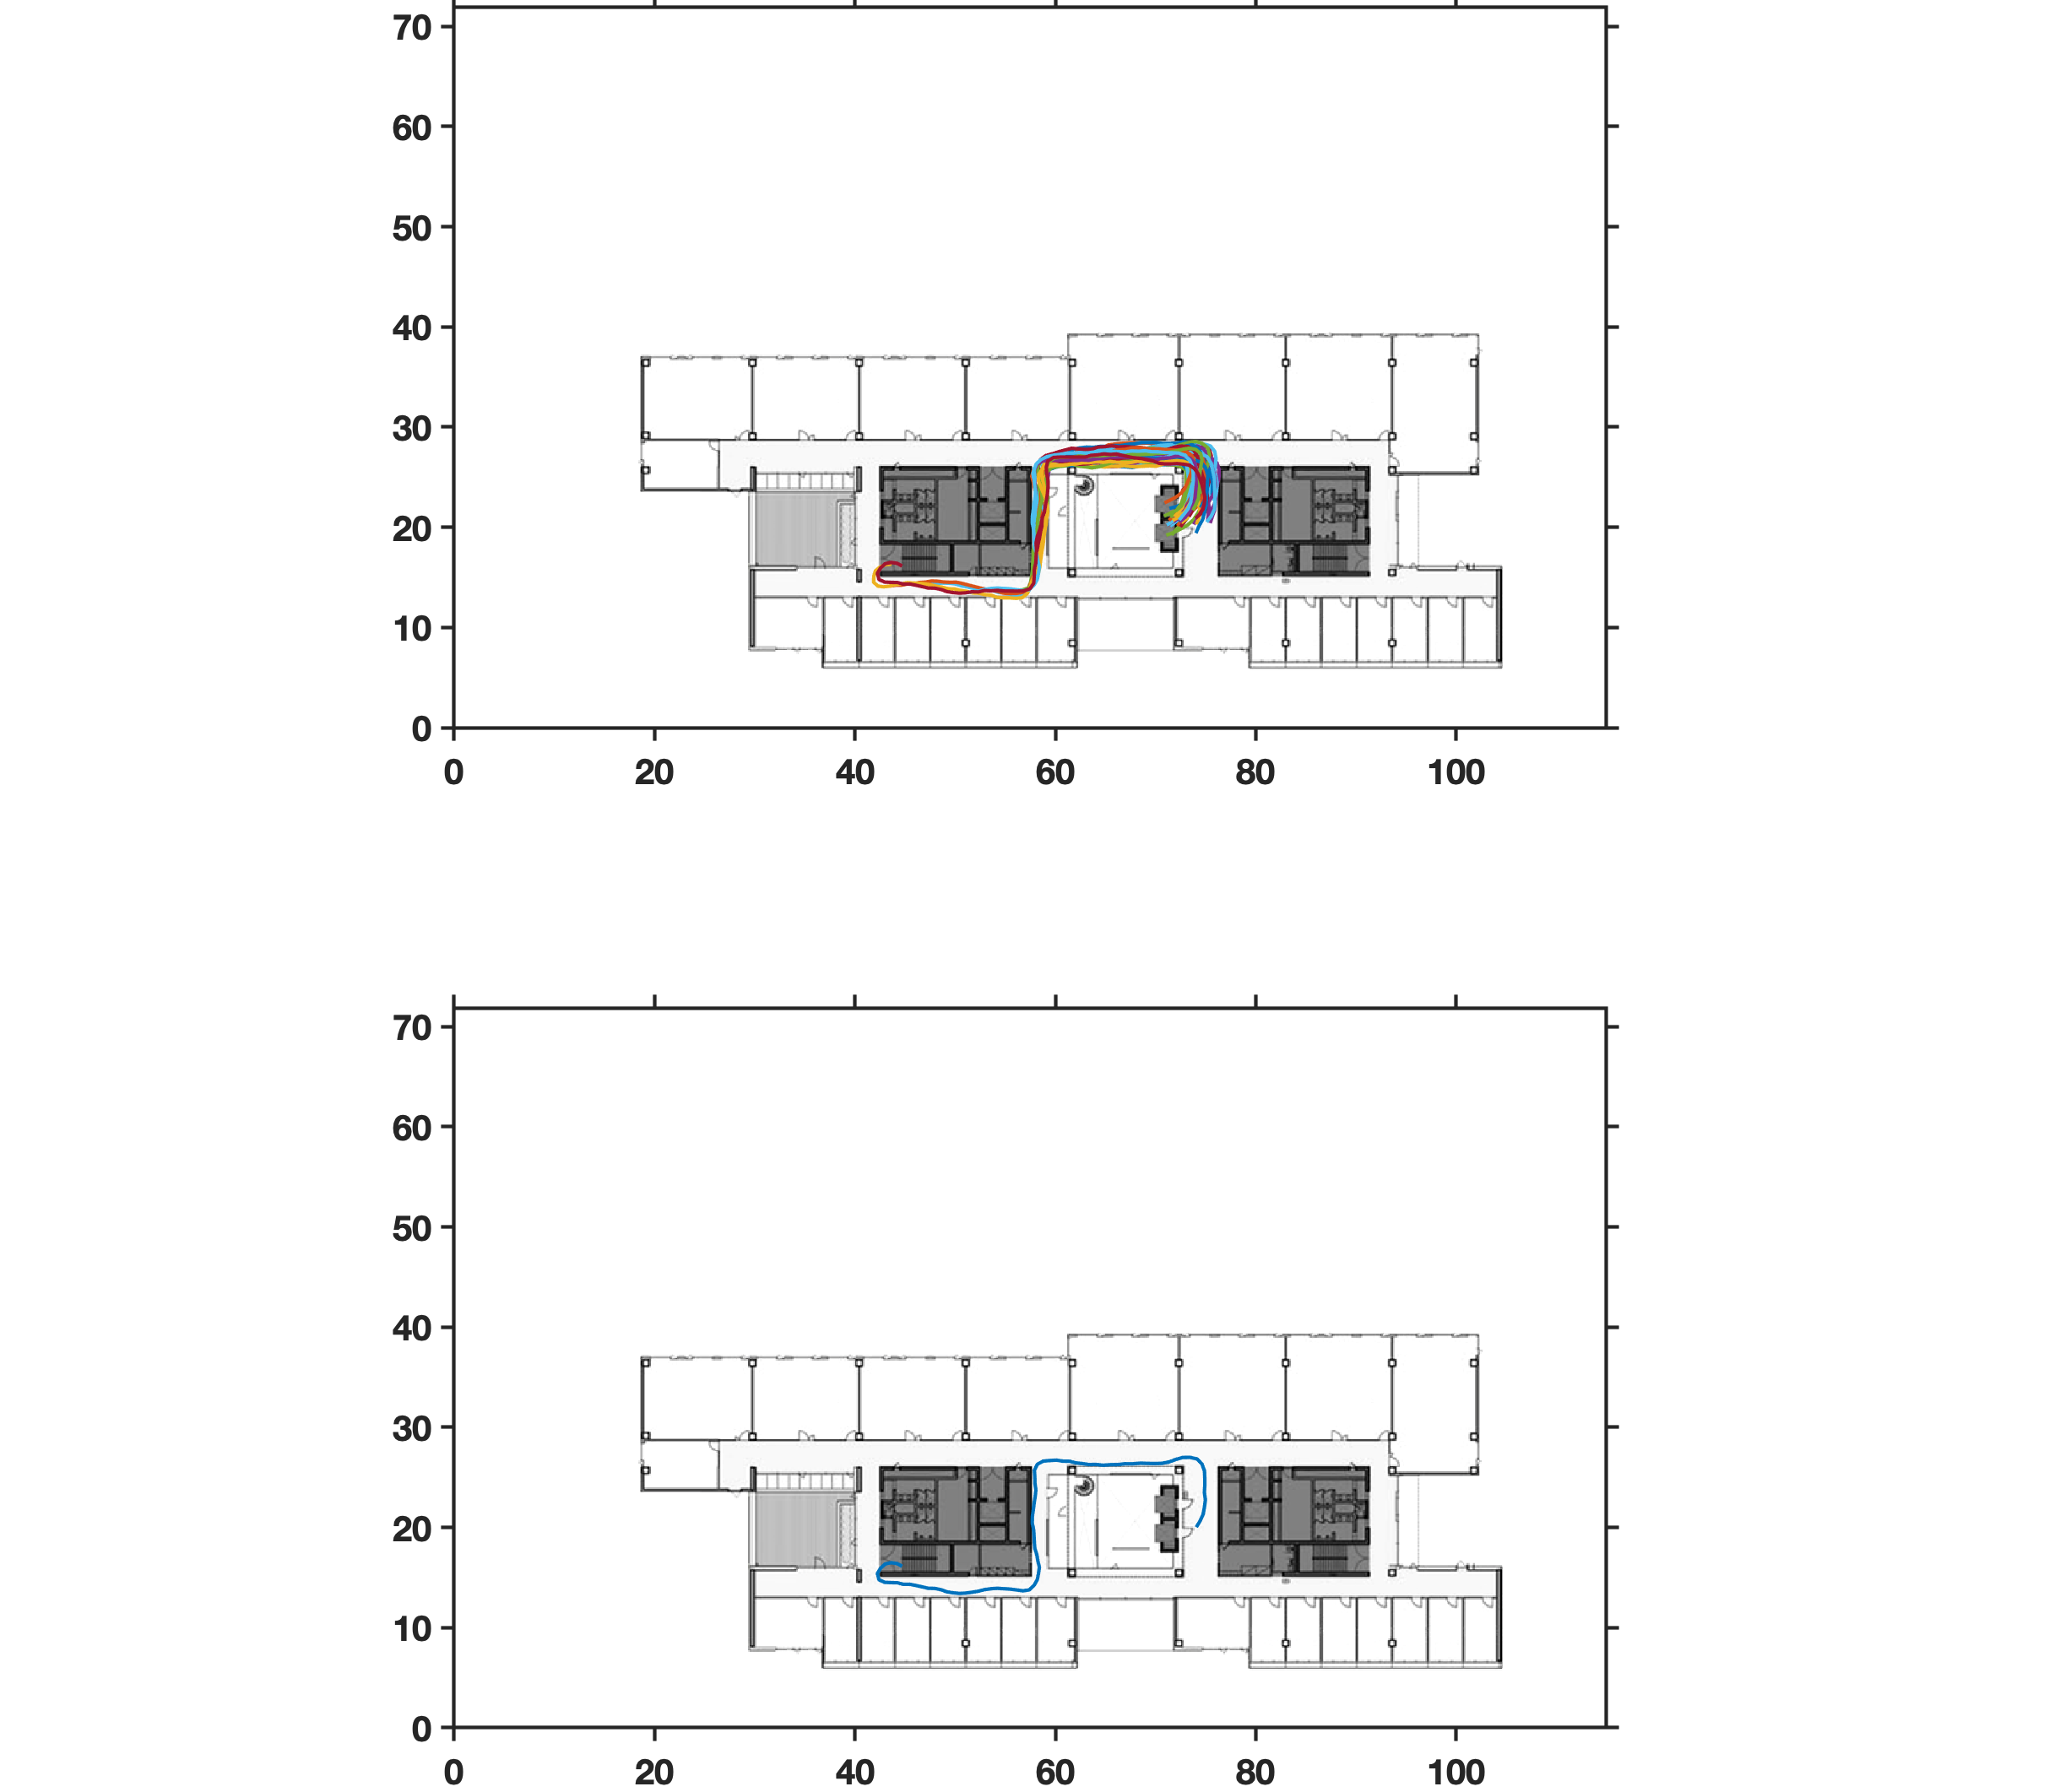

The data file committed next to this chart (first rows):
255686.64, 44.70, 16.13
255688, 44.70, 16.13
255689, 44.19, 16.40
255689, 43.61, 16.49
255690, 43.02, 16.36
255691, 42.56, 15.94
255692, 42.23, 15.40
255692, 42.39, 14.79
255693, 42.97, 14.52
255693, 43.59, 14.50
255694, 44.22, 14.48
255695, 44.83, 14.32
255695, 45.46, 14.33
255696, 46.07, 14.21
255696, 46.70, 14.07
255697, 47.31, 13.93
255697, 47.96, 13.92
255698, 48.58, 13.79
255699, 49.17, 13.58
255699, 49.80, 13.48
255700, 50.42, 13.42
255700, 51.05, 13.45
255701, 51.67, 13.53
255701, 52.30, 13.64
255702, 52.93, 13.80
255702, 53.56, 13.88
255703, 54.20, 13.93
255704, 54.84, 13.89
255704, 55.48, 13.85
255705, 56.11, 13.77
255705, 56.76, 13.68
255706, 57.40, 13.77
255706, 57.87, 14.22
255707, 58.18, 14.77
255708, 58.31, 15.39
255708, 58.40, 16.02
255709, 58.26, 16.64
255709, 58.15, 17.27
255710, 57.95, 17.87
255710, 57.90, 18.49
255711, 57.87, 19.12
255712, 57.83, 19.77
255712, 57.69, 20.43
255713, 57.70, 21.10
255713, 57.79, 21.75
255714, 57.88, 22.40
255714, 57.98, 23.07
255715, 58.05, 23.74
255716, 57.96, 24.39
255716, 57.95, 25.04
255717, 57.90, 25.70
255717, 58.19, 26.30
255718, 58.78, 26.62
255719, 59.44, 26.68
255719, 60.11, 26.72
255720, 60.77, 26.62
255720, 61.41, 26.61
255721, 62.03, 26.45
255721, 62.68, 26.38
255722, 63.36, 26.28
255723, 64.06, 26.29
... 24 more rows
